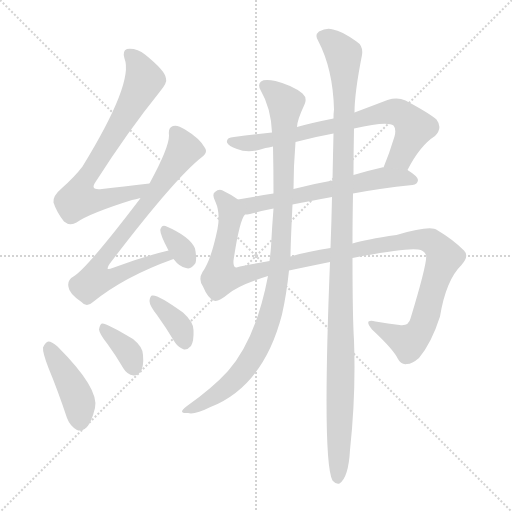
t = 0.00 s
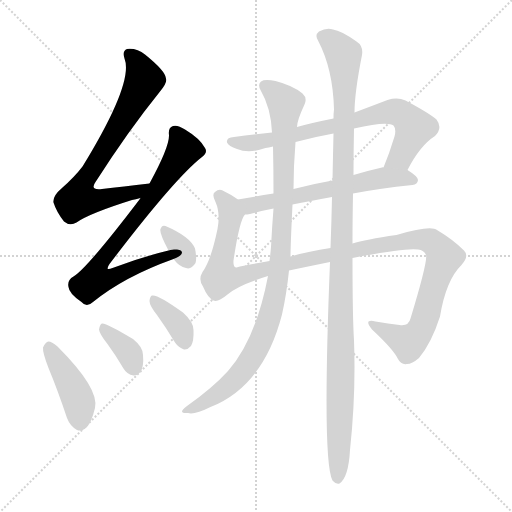
t = 1.79 s
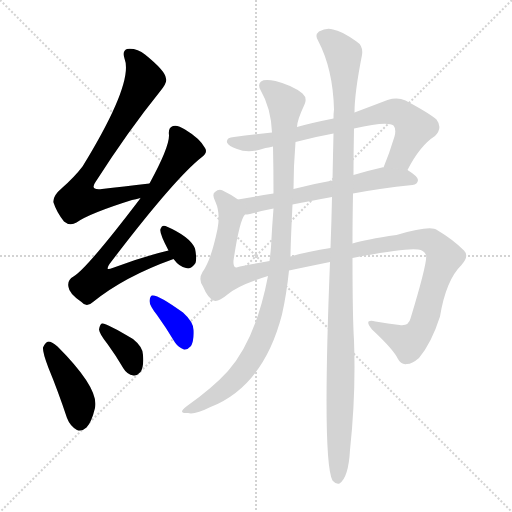
t = 3.59 s
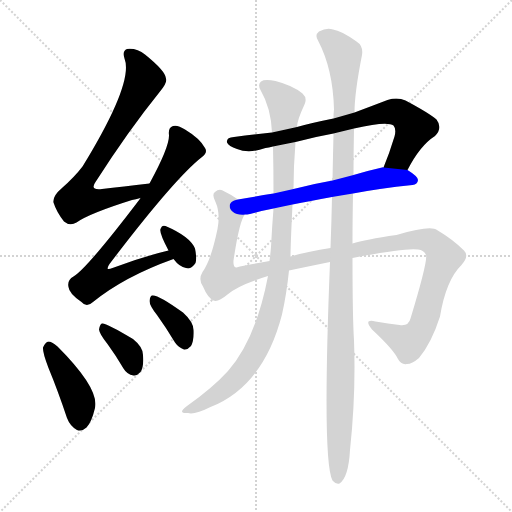
t = 5.38 s
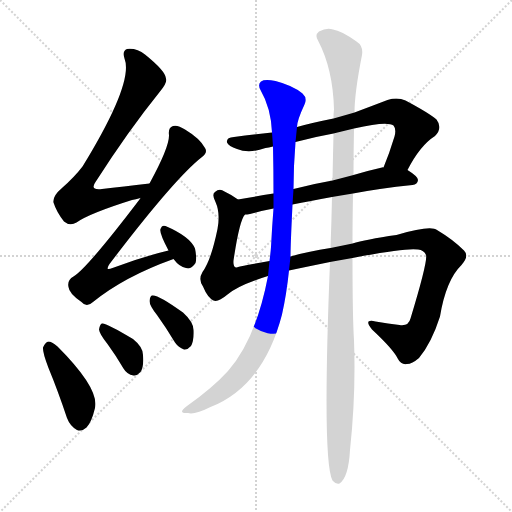
t = 7.18 s
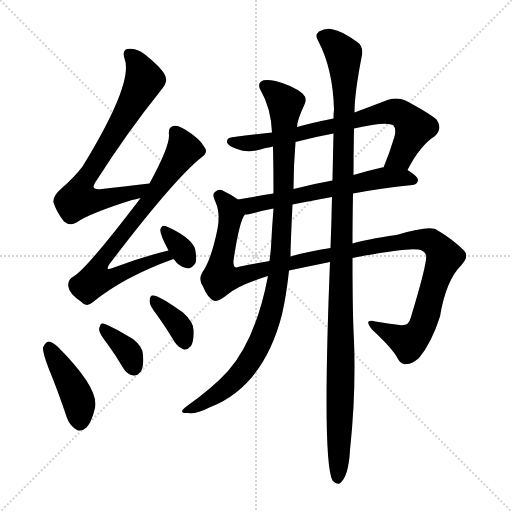
t = 8.97 s

The animated SVG that drew these frames (rendered in a browser with its animation timeline set to each time). Animation: 11 CSS @keyframes rules; one cycle of 8.97 s.

<svg version="1.1" viewBox="0 0 1024 1024" xmlns="http://www.w3.org/2000/svg">
  <g stroke="lightgray" stroke-dasharray="1,1" stroke-width="1" transform="scale(4, 4)">
    <line x1="0" y1="0" x2="256" y2="256"></line>
    <line x1="256" y1="0" x2="0" y2="256"></line>
    <line x1="128" y1="0" x2="128" y2="256"></line>
    <line x1="0" y1="128" x2="256" y2="128"></line>
  </g>
<g transform="scale(1, -1) translate(0, -900)">
   <style type="text/css">
    @keyframes keyframes0 {
      from {
       stroke: blue;
       stroke-dashoffset: 729;
       stroke-width: 128;
       }
       70% {
       animation-timing-function: step-end;
       stroke: blue;
       stroke-dashoffset: 0;
       stroke-width: 128;
       }
       to {
       stroke: black;
       stroke-width: 1024;
       }
       }
       #make-me-a-hanzi-animation-0 {
         animation: keyframes0 0.843262s both;
         animation-delay: 0.000000s;
         animation-timing-function: linear;
       }
    @keyframes keyframes1 {
      from {
       stroke: blue;
       stroke-dashoffset: 758;
       stroke-width: 128;
       }
       71% {
       animation-timing-function: step-end;
       stroke: blue;
       stroke-dashoffset: 0;
       stroke-width: 128;
       }
       to {
       stroke: black;
       stroke-width: 1024;
       }
       }
       #make-me-a-hanzi-animation-1 {
         animation: keyframes1 0.866862s both;
         animation-delay: 0.843262s;
         animation-timing-function: linear;
       }
    @keyframes keyframes2 {
      from {
       stroke: blue;
       stroke-dashoffset: 332;
       stroke-width: 128;
       }
       52% {
       animation-timing-function: step-end;
       stroke: blue;
       stroke-dashoffset: 0;
       stroke-width: 128;
       }
       to {
       stroke: black;
       stroke-width: 1024;
       }
       }
       #make-me-a-hanzi-animation-2 {
         animation: keyframes2 0.520182s both;
         animation-delay: 1.710124s;
         animation-timing-function: linear;
       }
    @keyframes keyframes3 {
      from {
       stroke: blue;
       stroke-dashoffset: 423;
       stroke-width: 128;
       }
       58% {
       animation-timing-function: step-end;
       stroke: blue;
       stroke-dashoffset: 0;
       stroke-width: 128;
       }
       to {
       stroke: black;
       stroke-width: 1024;
       }
       }
       #make-me-a-hanzi-animation-3 {
         animation: keyframes3 0.594238s both;
         animation-delay: 2.230306s;
         animation-timing-function: linear;
       }
    @keyframes keyframes4 {
      from {
       stroke: blue;
       stroke-dashoffset: 359;
       stroke-width: 128;
       }
       54% {
       animation-timing-function: step-end;
       stroke: blue;
       stroke-dashoffset: 0;
       stroke-width: 128;
       }
       to {
       stroke: black;
       stroke-width: 1024;
       }
       }
       #make-me-a-hanzi-animation-4 {
         animation: keyframes4 0.542155s both;
         animation-delay: 2.824544s;
         animation-timing-function: linear;
       }
    @keyframes keyframes5 {
      from {
       stroke: blue;
       stroke-dashoffset: 364;
       stroke-width: 128;
       }
       54% {
       animation-timing-function: step-end;
       stroke: blue;
       stroke-dashoffset: 0;
       stroke-width: 128;
       }
       to {
       stroke: black;
       stroke-width: 1024;
       }
       }
       #make-me-a-hanzi-animation-5 {
         animation: keyframes5 0.546224s both;
         animation-delay: 3.366699s;
         animation-timing-function: linear;
       }
    @keyframes keyframes6 {
      from {
       stroke: blue;
       stroke-dashoffset: 739;
       stroke-width: 128;
       }
       71% {
       animation-timing-function: step-end;
       stroke: blue;
       stroke-dashoffset: 0;
       stroke-width: 128;
       }
       to {
       stroke: black;
       stroke-width: 1024;
       }
       }
       #make-me-a-hanzi-animation-6 {
         animation: keyframes6 0.851400s both;
         animation-delay: 3.912923s;
         animation-timing-function: linear;
       }
    @keyframes keyframes7 {
      from {
       stroke: blue;
       stroke-dashoffset: 606;
       stroke-width: 128;
       }
       66% {
       animation-timing-function: step-end;
       stroke: blue;
       stroke-dashoffset: 0;
       stroke-width: 128;
       }
       to {
       stroke: black;
       stroke-width: 1024;
       }
       }
       #make-me-a-hanzi-animation-7 {
         animation: keyframes7 0.743164s both;
         animation-delay: 4.764323s;
         animation-timing-function: linear;
       }
    @keyframes keyframes8 {
      from {
       stroke: blue;
       stroke-dashoffset: 1166;
       stroke-width: 128;
       }
       79% {
       animation-timing-function: step-end;
       stroke: blue;
       stroke-dashoffset: 0;
       stroke-width: 128;
       }
       to {
       stroke: black;
       stroke-width: 1024;
       }
       }
       #make-me-a-hanzi-animation-8 {
         animation: keyframes8 1.198893s both;
         animation-delay: 5.507487s;
         animation-timing-function: linear;
       }
    @keyframes keyframes9 {
      from {
       stroke: blue;
       stroke-dashoffset: 1000;
       stroke-width: 128;
       }
       76% {
       animation-timing-function: step-end;
       stroke: blue;
       stroke-dashoffset: 0;
       stroke-width: 128;
       }
       to {
       stroke: black;
       stroke-width: 1024;
       }
       }
       #make-me-a-hanzi-animation-9 {
         animation: keyframes9 1.063802s both;
         animation-delay: 6.706380s;
         animation-timing-function: linear;
       }
    @keyframes keyframes10 {
      from {
       stroke: blue;
       stroke-dashoffset: 1162;
       stroke-width: 128;
       }
       79% {
       animation-timing-function: step-end;
       stroke: blue;
       stroke-dashoffset: 0;
       stroke-width: 128;
       }
       to {
       stroke: black;
       stroke-width: 1024;
       }
       }
       #make-me-a-hanzi-animation-10 {
         animation: keyframes10 1.195638s both;
         animation-delay: 7.770182s;
         animation-timing-function: linear;
       }
</style>
<path d="M 299.0 533.0 Q 245.0 527.0 204.0 522.0 Q 179.0 519.0 191.0 536.0 Q 257.0 639.0 320.0 717.0 Q 335.0 735.0 332.0 743.0 Q 331.0 758.0 290.0 791.0 Q 274.0 804.0 254.0 802.0 Q 244.0 798.0 249.0 783.0 Q 268.0 735.0 165.0 567.0 Q 149.0 546.0 124.0 524.0 Q 105.0 508.0 107.0 495.0 Q 113.0 476.0 128.0 457.0 Q 140.0 447.0 153.0 455.0 Q 178.0 473.0 264.0 500.0 Q 271.0 501.0 281.0 504.0 C 310.0 511.0 329.0 536.0 299.0 533.0 Z" fill="lightgray"></path> 
<path d="M 337.0 399.0 Q 283.0 386.0 225.0 364.0 Q 209.0 357.0 219.0 372.0 Q 349.0 543.0 404.0 586.0 Q 416.0 595.0 410.0 604.0 Q 400.0 623.0 370.0 641.0 Q 355.0 651.0 346.0 648.0 Q 336.0 645.0 338.0 630.0 Q 339.0 606.0 299.0 533.0 L 281.0 504.0 Q 280.0 503.0 279.0 501.0 Q 174.0 363.0 147.0 347.0 Q 134.0 340.0 137.0 326.0 Q 138.0 313.0 163.0 296.0 Q 173.0 284.0 186.0 296.0 Q 249.0 347.0 347.0 382.0 C 375.0 392.0 366.0 406.0 337.0 399.0 Z" fill="lightgray"></path> 
<path d="M 347.0 382.0 Q 359.0 366.0 372.0 364.0 Q 382.0 360.0 391.0 374.0 Q 394.0 384.0 390.0 403.0 Q 380.0 427.0 331.0 448.0 Q 324.0 451.0 321.0 442.0 Q 318.0 435.0 337.0 399.0 L 347.0 382.0 Z" fill="lightgray"></path> 
<path d="M 97.0 164.0 Q 116.0 118.0 134.0 64.0 Q 140.0 48.0 154.0 40.0 Q 163.0 36.0 173.0 45.0 Q 183.0 55.0 190.0 84.0 Q 199.0 123.0 115.0 207.0 Q 103.0 217.0 97.0 217.0 Q 91.0 216.0 86.0 205.0 Q 85.0 195.0 97.0 164.0 Z" fill="lightgray"></path> 
<path d="M 215.0 212.0 Q 231.0 190.0 247.0 163.0 Q 254.0 151.0 267.0 149.0 Q 274.0 148.0 281.0 156.0 Q 288.0 166.0 286.0 190.0 Q 286.0 206.0 266.0 222.0 Q 211.0 255.0 204.0 253.0 Q 200.0 252.0 198.0 241.0 Q 199.0 232.0 215.0 212.0 Z" fill="lightgray"></path> 
<path d="M 314.0 270.0 Q 332.0 245.0 350.0 215.0 Q 357.0 205.0 368.0 201.0 Q 375.0 200.0 382.0 208.0 Q 388.0 218.0 387.0 240.0 Q 387.0 256.0 366.0 275.0 Q 315.0 312.0 304.0 309.0 Q 300.0 308.0 299.0 298.0 Q 299.0 289.0 314.0 270.0 Z" fill="lightgray"></path> 
<path d="M 815.0 560.0 Q 840.0 609.0 870.0 628.0 Q 886.0 644.0 873.0 661.0 Q 858.0 674.0 811.0 699.0 Q 795.0 706.0 775.0 700.0 Q 741.0 687.0 709.0 675.0 L 667.0 663.0 Q 622.0 654.0 594.0 646.0 L 544.0 635.0 Q 507.0 631.0 468.0 626.0 Q 452.0 625.0 454.0 615.0 Q 457.0 608.0 474.0 602.0 Q 498.0 592.0 531.0 604.0 Q 537.0 605.0 546.0 607.0 L 591.0 616.0 Q 628.0 626.0 667.0 633.0 L 708.0 643.0 Q 774.0 658.0 787.0 649.0 Q 793.0 642.0 789.0 627.0 Q 779.0 594.0 767.0 565.0 C 756.0 537.0 801.0 534.0 815.0 560.0 Z" fill="lightgray"></path> 
<path d="M 706.0 513.0 Q 758.0 523.0 825.0 530.0 Q 835.0 531.0 836.0 540.0 Q 836.0 547.0 815.0 560.0 L 767.0 565.0 Q 766.0 566.0 764.0 565.0 Q 733.0 558.0 707.0 550.0 L 665.0 539.0 Q 625.0 532.0 587.0 522.0 L 547.0 513.0 Q 510.0 507.0 476.0 501.0 C 446.0 496.0 460.0 467.0 490.0 471.0 Q 494.0 471.0 500.0 472.0 Q 521.0 478.0 547.0 483.0 L 585.0 491.0 Q 619.0 498.0 664.0 506.0 L 706.0 513.0 Z" fill="lightgray"></path> 
<path d="M 705.0 384.0 Q 813.0 405.0 836.0 401.0 Q 848.0 400.0 852.0 390.0 Q 856.0 378.0 821.0 263.0 Q 817.0 247.0 799.0 250.0 Q 777.0 253.0 751.0 257.0 Q 726.0 263.0 744.0 241.0 Q 787.0 201.0 796.0 182.0 Q 802.0 170.0 814.0 172.0 Q 824.0 172.0 838.0 184.0 Q 863.0 214.0 880.0 267.0 Q 892.0 340.0 923.0 370.0 Q 939.0 388.0 928.0 399.0 Q 906.0 421.0 874.0 440.0 Q 861.0 450.0 793.0 430.0 Q 730.0 421.0 705.0 413.0 L 661.0 404.0 Q 615.0 397.0 581.0 387.0 L 539.0 378.0 Q 473.0 366.0 472.0 365.0 Q 466.0 366.0 467.0 379.0 Q 479.0 460.0 490.0 471.0 C 497.0 488.0 497.0 488.0 476.0 501.0 Q 464.0 510.0 449.0 517.0 Q 439.0 524.0 430.0 516.0 Q 423.0 512.0 431.0 496.0 Q 441.0 474.0 435.0 442.0 Q 422.0 379.0 405.0 356.0 Q 396.0 341.0 406.0 327.0 Q 415.0 305.0 427.0 299.0 Q 436.0 295.0 455.0 311.0 Q 477.0 330.0 536.0 348.0 L 578.0 359.0 Q 611.0 366.0 660.0 376.0 L 705.0 384.0 Z" fill="lightgray"></path> 
<path d="M 594.0 646.0 Q 594.0 659.0 609.0 691.0 Q 615.0 704.0 605.0 713.0 Q 586.0 729.0 551.0 738.0 Q 529.0 742.0 522.0 737.0 Q 515.0 731.0 521.0 720.0 Q 542.0 684.0 544.0 635.0 L 546.0 607.0 Q 547.0 561.0 547.0 513.0 L 547.0 483.0 Q 544.0 446.0 542.0 406.0 Q 541.0 393.0 539.0 378.0 L 536.0 348.0 Q 512.0 222.0 456.0 158.0 Q 425.0 124.0 374.0 88.0 Q 364.0 81.0 364.0 77.0 Q 365.0 73.0 376.0 74.0 Q 389.0 70.0 421.0 86.0 Q 527.0 128.0 564.0 271.0 Q 573.0 311.0 578.0 359.0 L 581.0 387.0 Q 581.0 408.0 585.0 491.0 L 587.0 522.0 Q 587.0 567.0 591.0 616.0 L 594.0 646.0 Z" fill="lightgray"></path> 
<path d="M 660.0 376.0 Q 644.0 -23.0 665.0 -61.0 L 666.0 -62.0 Q 672.0 -69.0 679.0 -67.0 Q 697.0 -55.0 700.0 0.0 Q 712.0 111.0 708.0 219.0 Q 705.0 267.0 705.0 384.0 L 705.0 413.0 Q 705.0 459.0 706.0 513.0 L 707.0 550.0 Q 707.0 595.0 708.0 643.0 L 709.0 675.0 Q 709.0 714.0 724.0 790.0 Q 727.0 808.0 713.0 817.0 Q 682.0 839.0 666.0 841.0 Q 653.0 845.0 638.0 837.0 Q 629.0 830.0 636.0 819.0 Q 666.0 762.0 668.0 681.0 Q 667.0 674.0 667.0 663.0 L 667.0 633.0 Q 666.0 590.0 665.0 539.0 L 664.0 506.0 Q 663.0 458.0 661.0 404.0 L 660.0 376.0 Z" fill="lightgray"></path> 
      <clipPath id="make-me-a-hanzi-clip-0">
      <path d="M 299.0 533.0 Q 245.0 527.0 204.0 522.0 Q 179.0 519.0 191.0 536.0 Q 257.0 639.0 320.0 717.0 Q 335.0 735.0 332.0 743.0 Q 331.0 758.0 290.0 791.0 Q 274.0 804.0 254.0 802.0 Q 244.0 798.0 249.0 783.0 Q 268.0 735.0 165.0 567.0 Q 149.0 546.0 124.0 524.0 Q 105.0 508.0 107.0 495.0 Q 113.0 476.0 128.0 457.0 Q 140.0 447.0 153.0 455.0 Q 178.0 473.0 264.0 500.0 Q 271.0 501.0 281.0 504.0 C 310.0 511.0 329.0 536.0 299.0 533.0 Z" fill="lightgray"></path>
      </clipPath>
      <path clip-path="url(#make-me-a-hanzi-clip-0)" d="M 260.0 790.0 L 281.0 763.0 L 289.0 740.0 L 160.0 521.0 L 159.0 501.0 L 176.0 498.0 L 250.0 510.0 L 284.0 522.0 L 290.0 532.0 " fill="none" id="make-me-a-hanzi-animation-0" stroke-dasharray="601 1202" stroke-linecap="round"></path>

      <clipPath id="make-me-a-hanzi-clip-1">
      <path d="M 337.0 399.0 Q 283.0 386.0 225.0 364.0 Q 209.0 357.0 219.0 372.0 Q 349.0 543.0 404.0 586.0 Q 416.0 595.0 410.0 604.0 Q 400.0 623.0 370.0 641.0 Q 355.0 651.0 346.0 648.0 Q 336.0 645.0 338.0 630.0 Q 339.0 606.0 299.0 533.0 L 281.0 504.0 Q 280.0 503.0 279.0 501.0 Q 174.0 363.0 147.0 347.0 Q 134.0 340.0 137.0 326.0 Q 138.0 313.0 163.0 296.0 Q 173.0 284.0 186.0 296.0 Q 249.0 347.0 347.0 382.0 C 375.0 392.0 366.0 406.0 337.0 399.0 Z" fill="lightgray"></path>
      </clipPath>
      <path clip-path="url(#make-me-a-hanzi-clip-1)" d="M 351.0 635.0 L 368.0 601.0 L 291.0 488.0 L 206.0 383.0 L 198.0 370.0 L 196.0 345.0 L 230.0 346.0 L 292.0 375.0 L 331.0 387.0 L 338.0 382.0 " fill="none" id="make-me-a-hanzi-animation-1" stroke-dasharray="630 1260" stroke-linecap="round"></path>

      <clipPath id="make-me-a-hanzi-clip-2">
      <path d="M 347.0 382.0 Q 359.0 366.0 372.0 364.0 Q 382.0 360.0 391.0 374.0 Q 394.0 384.0 390.0 403.0 Q 380.0 427.0 331.0 448.0 Q 324.0 451.0 321.0 442.0 Q 318.0 435.0 337.0 399.0 L 347.0 382.0 Z" fill="lightgray"></path>
      </clipPath>
      <path clip-path="url(#make-me-a-hanzi-clip-2)" d="M 330.0 439.0 L 376.0 379.0 " fill="none" id="make-me-a-hanzi-animation-2" stroke-dasharray="204 408" stroke-linecap="round"></path>

      <clipPath id="make-me-a-hanzi-clip-3">
      <path d="M 97.0 164.0 Q 116.0 118.0 134.0 64.0 Q 140.0 48.0 154.0 40.0 Q 163.0 36.0 173.0 45.0 Q 183.0 55.0 190.0 84.0 Q 199.0 123.0 115.0 207.0 Q 103.0 217.0 97.0 217.0 Q 91.0 216.0 86.0 205.0 Q 85.0 195.0 97.0 164.0 Z" fill="lightgray"></path>
      </clipPath>
      <path clip-path="url(#make-me-a-hanzi-clip-3)" d="M 98.0 208.0 L 155.0 104.0 L 160.0 56.0 " fill="none" id="make-me-a-hanzi-animation-3" stroke-dasharray="295 590" stroke-linecap="round"></path>

      <clipPath id="make-me-a-hanzi-clip-4">
      <path d="M 215.0 212.0 Q 231.0 190.0 247.0 163.0 Q 254.0 151.0 267.0 149.0 Q 274.0 148.0 281.0 156.0 Q 288.0 166.0 286.0 190.0 Q 286.0 206.0 266.0 222.0 Q 211.0 255.0 204.0 253.0 Q 200.0 252.0 198.0 241.0 Q 199.0 232.0 215.0 212.0 Z" fill="lightgray"></path>
      </clipPath>
      <path clip-path="url(#make-me-a-hanzi-clip-4)" d="M 205.0 245.0 L 256.0 196.0 L 267.0 166.0 " fill="none" id="make-me-a-hanzi-animation-4" stroke-dasharray="231 462" stroke-linecap="round"></path>

      <clipPath id="make-me-a-hanzi-clip-5">
      <path d="M 314.0 270.0 Q 332.0 245.0 350.0 215.0 Q 357.0 205.0 368.0 201.0 Q 375.0 200.0 382.0 208.0 Q 388.0 218.0 387.0 240.0 Q 387.0 256.0 366.0 275.0 Q 315.0 312.0 304.0 309.0 Q 300.0 308.0 299.0 298.0 Q 299.0 289.0 314.0 270.0 Z" fill="lightgray"></path>
      </clipPath>
      <path clip-path="url(#make-me-a-hanzi-clip-5)" d="M 306.0 301.0 L 355.0 253.0 L 369.0 216.0 " fill="none" id="make-me-a-hanzi-animation-5" stroke-dasharray="236 472" stroke-linecap="round"></path>

      <clipPath id="make-me-a-hanzi-clip-6">
      <path d="M 815.0 560.0 Q 840.0 609.0 870.0 628.0 Q 886.0 644.0 873.0 661.0 Q 858.0 674.0 811.0 699.0 Q 795.0 706.0 775.0 700.0 Q 741.0 687.0 709.0 675.0 L 667.0 663.0 Q 622.0 654.0 594.0 646.0 L 544.0 635.0 Q 507.0 631.0 468.0 626.0 Q 452.0 625.0 454.0 615.0 Q 457.0 608.0 474.0 602.0 Q 498.0 592.0 531.0 604.0 Q 537.0 605.0 546.0 607.0 L 591.0 616.0 Q 628.0 626.0 667.0 633.0 L 708.0 643.0 Q 774.0 658.0 787.0 649.0 Q 793.0 642.0 789.0 627.0 Q 779.0 594.0 767.0 565.0 C 756.0 537.0 801.0 534.0 815.0 560.0 Z" fill="lightgray"></path>
      </clipPath>
      <path clip-path="url(#make-me-a-hanzi-clip-6)" d="M 462.0 617.0 L 519.0 616.0 L 762.0 673.0 L 798.0 675.0 L 829.0 645.0 L 799.0 584.0 L 774.0 569.0 " fill="none" id="make-me-a-hanzi-animation-6" stroke-dasharray="611 1222" stroke-linecap="round"></path>

      <clipPath id="make-me-a-hanzi-clip-7">
      <path d="M 706.0 513.0 Q 758.0 523.0 825.0 530.0 Q 835.0 531.0 836.0 540.0 Q 836.0 547.0 815.0 560.0 L 767.0 565.0 Q 766.0 566.0 764.0 565.0 Q 733.0 558.0 707.0 550.0 L 665.0 539.0 Q 625.0 532.0 587.0 522.0 L 547.0 513.0 Q 510.0 507.0 476.0 501.0 C 446.0 496.0 460.0 467.0 490.0 471.0 Q 494.0 471.0 500.0 472.0 Q 521.0 478.0 547.0 483.0 L 585.0 491.0 Q 619.0 498.0 664.0 506.0 L 706.0 513.0 Z" fill="lightgray"></path>
      </clipPath>
      <path clip-path="url(#make-me-a-hanzi-clip-7)" d="M 484.0 498.0 L 499.0 490.0 L 538.0 496.0 L 761.0 544.0 L 826.0 540.0 " fill="none" id="make-me-a-hanzi-animation-7" stroke-dasharray="478 956" stroke-linecap="round"></path>

      <clipPath id="make-me-a-hanzi-clip-8">
      <path d="M 705.0 384.0 Q 813.0 405.0 836.0 401.0 Q 848.0 400.0 852.0 390.0 Q 856.0 378.0 821.0 263.0 Q 817.0 247.0 799.0 250.0 Q 777.0 253.0 751.0 257.0 Q 726.0 263.0 744.0 241.0 Q 787.0 201.0 796.0 182.0 Q 802.0 170.0 814.0 172.0 Q 824.0 172.0 838.0 184.0 Q 863.0 214.0 880.0 267.0 Q 892.0 340.0 923.0 370.0 Q 939.0 388.0 928.0 399.0 Q 906.0 421.0 874.0 440.0 Q 861.0 450.0 793.0 430.0 Q 730.0 421.0 705.0 413.0 L 661.0 404.0 Q 615.0 397.0 581.0 387.0 L 539.0 378.0 Q 473.0 366.0 472.0 365.0 Q 466.0 366.0 467.0 379.0 Q 479.0 460.0 490.0 471.0 C 497.0 488.0 497.0 488.0 476.0 501.0 Q 464.0 510.0 449.0 517.0 Q 439.0 524.0 430.0 516.0 Q 423.0 512.0 431.0 496.0 Q 441.0 474.0 435.0 442.0 Q 422.0 379.0 405.0 356.0 Q 396.0 341.0 406.0 327.0 Q 415.0 305.0 427.0 299.0 Q 436.0 295.0 455.0 311.0 Q 477.0 330.0 536.0 348.0 L 578.0 359.0 Q 611.0 366.0 660.0 376.0 L 705.0 384.0 Z" fill="lightgray"></path>
      </clipPath>
      <path clip-path="url(#make-me-a-hanzi-clip-8)" d="M 440.0 507.0 L 458.0 487.0 L 462.0 470.0 L 441.0 346.0 L 471.0 344.0 L 529.0 364.0 L 807.0 419.0 L 855.0 420.0 L 867.0 414.0 L 889.0 386.0 L 846.0 252.0 L 832.0 227.0 L 815.0 216.0 L 744.0 250.0 " fill="none" id="make-me-a-hanzi-animation-8" stroke-dasharray="1038 2076" stroke-linecap="round"></path>

      <clipPath id="make-me-a-hanzi-clip-9">
      <path d="M 594.0 646.0 Q 594.0 659.0 609.0 691.0 Q 615.0 704.0 605.0 713.0 Q 586.0 729.0 551.0 738.0 Q 529.0 742.0 522.0 737.0 Q 515.0 731.0 521.0 720.0 Q 542.0 684.0 544.0 635.0 L 546.0 607.0 Q 547.0 561.0 547.0 513.0 L 547.0 483.0 Q 544.0 446.0 542.0 406.0 Q 541.0 393.0 539.0 378.0 L 536.0 348.0 Q 512.0 222.0 456.0 158.0 Q 425.0 124.0 374.0 88.0 Q 364.0 81.0 364.0 77.0 Q 365.0 73.0 376.0 74.0 Q 389.0 70.0 421.0 86.0 Q 527.0 128.0 564.0 271.0 Q 573.0 311.0 578.0 359.0 L 581.0 387.0 Q 581.0 408.0 585.0 491.0 L 587.0 522.0 Q 587.0 567.0 591.0 616.0 L 594.0 646.0 Z" fill="lightgray"></path>
      </clipPath>
      <path clip-path="url(#make-me-a-hanzi-clip-9)" d="M 530.0 728.0 L 571.0 693.0 L 567.0 481.0 L 557.0 353.0 L 544.0 282.0 L 522.0 219.0 L 484.0 156.0 L 422.0 103.0 L 371.0 80.0 " fill="none" id="make-me-a-hanzi-animation-9" stroke-dasharray="872 1744" stroke-linecap="round"></path>

      <clipPath id="make-me-a-hanzi-clip-10">
      <path d="M 660.0 376.0 Q 644.0 -23.0 665.0 -61.0 L 666.0 -62.0 Q 672.0 -69.0 679.0 -67.0 Q 697.0 -55.0 700.0 0.0 Q 712.0 111.0 708.0 219.0 Q 705.0 267.0 705.0 384.0 L 705.0 413.0 Q 705.0 459.0 706.0 513.0 L 707.0 550.0 Q 707.0 595.0 708.0 643.0 L 709.0 675.0 Q 709.0 714.0 724.0 790.0 Q 727.0 808.0 713.0 817.0 Q 682.0 839.0 666.0 841.0 Q 653.0 845.0 638.0 837.0 Q 629.0 830.0 636.0 819.0 Q 666.0 762.0 668.0 681.0 Q 667.0 674.0 667.0 663.0 L 667.0 633.0 Q 666.0 590.0 665.0 539.0 L 664.0 506.0 Q 663.0 458.0 661.0 404.0 L 660.0 376.0 Z" fill="lightgray"></path>
      </clipPath>
      <path clip-path="url(#make-me-a-hanzi-clip-10)" d="M 645.0 827.0 L 665.0 816.0 L 687.0 791.0 L 689.0 768.0 L 679.0 -8.0 L 676.0 -49.0 L 670.0 -57.0 " fill="none" id="make-me-a-hanzi-animation-10" stroke-dasharray="1034 2068" stroke-linecap="round"></path>

</g>
</svg>
